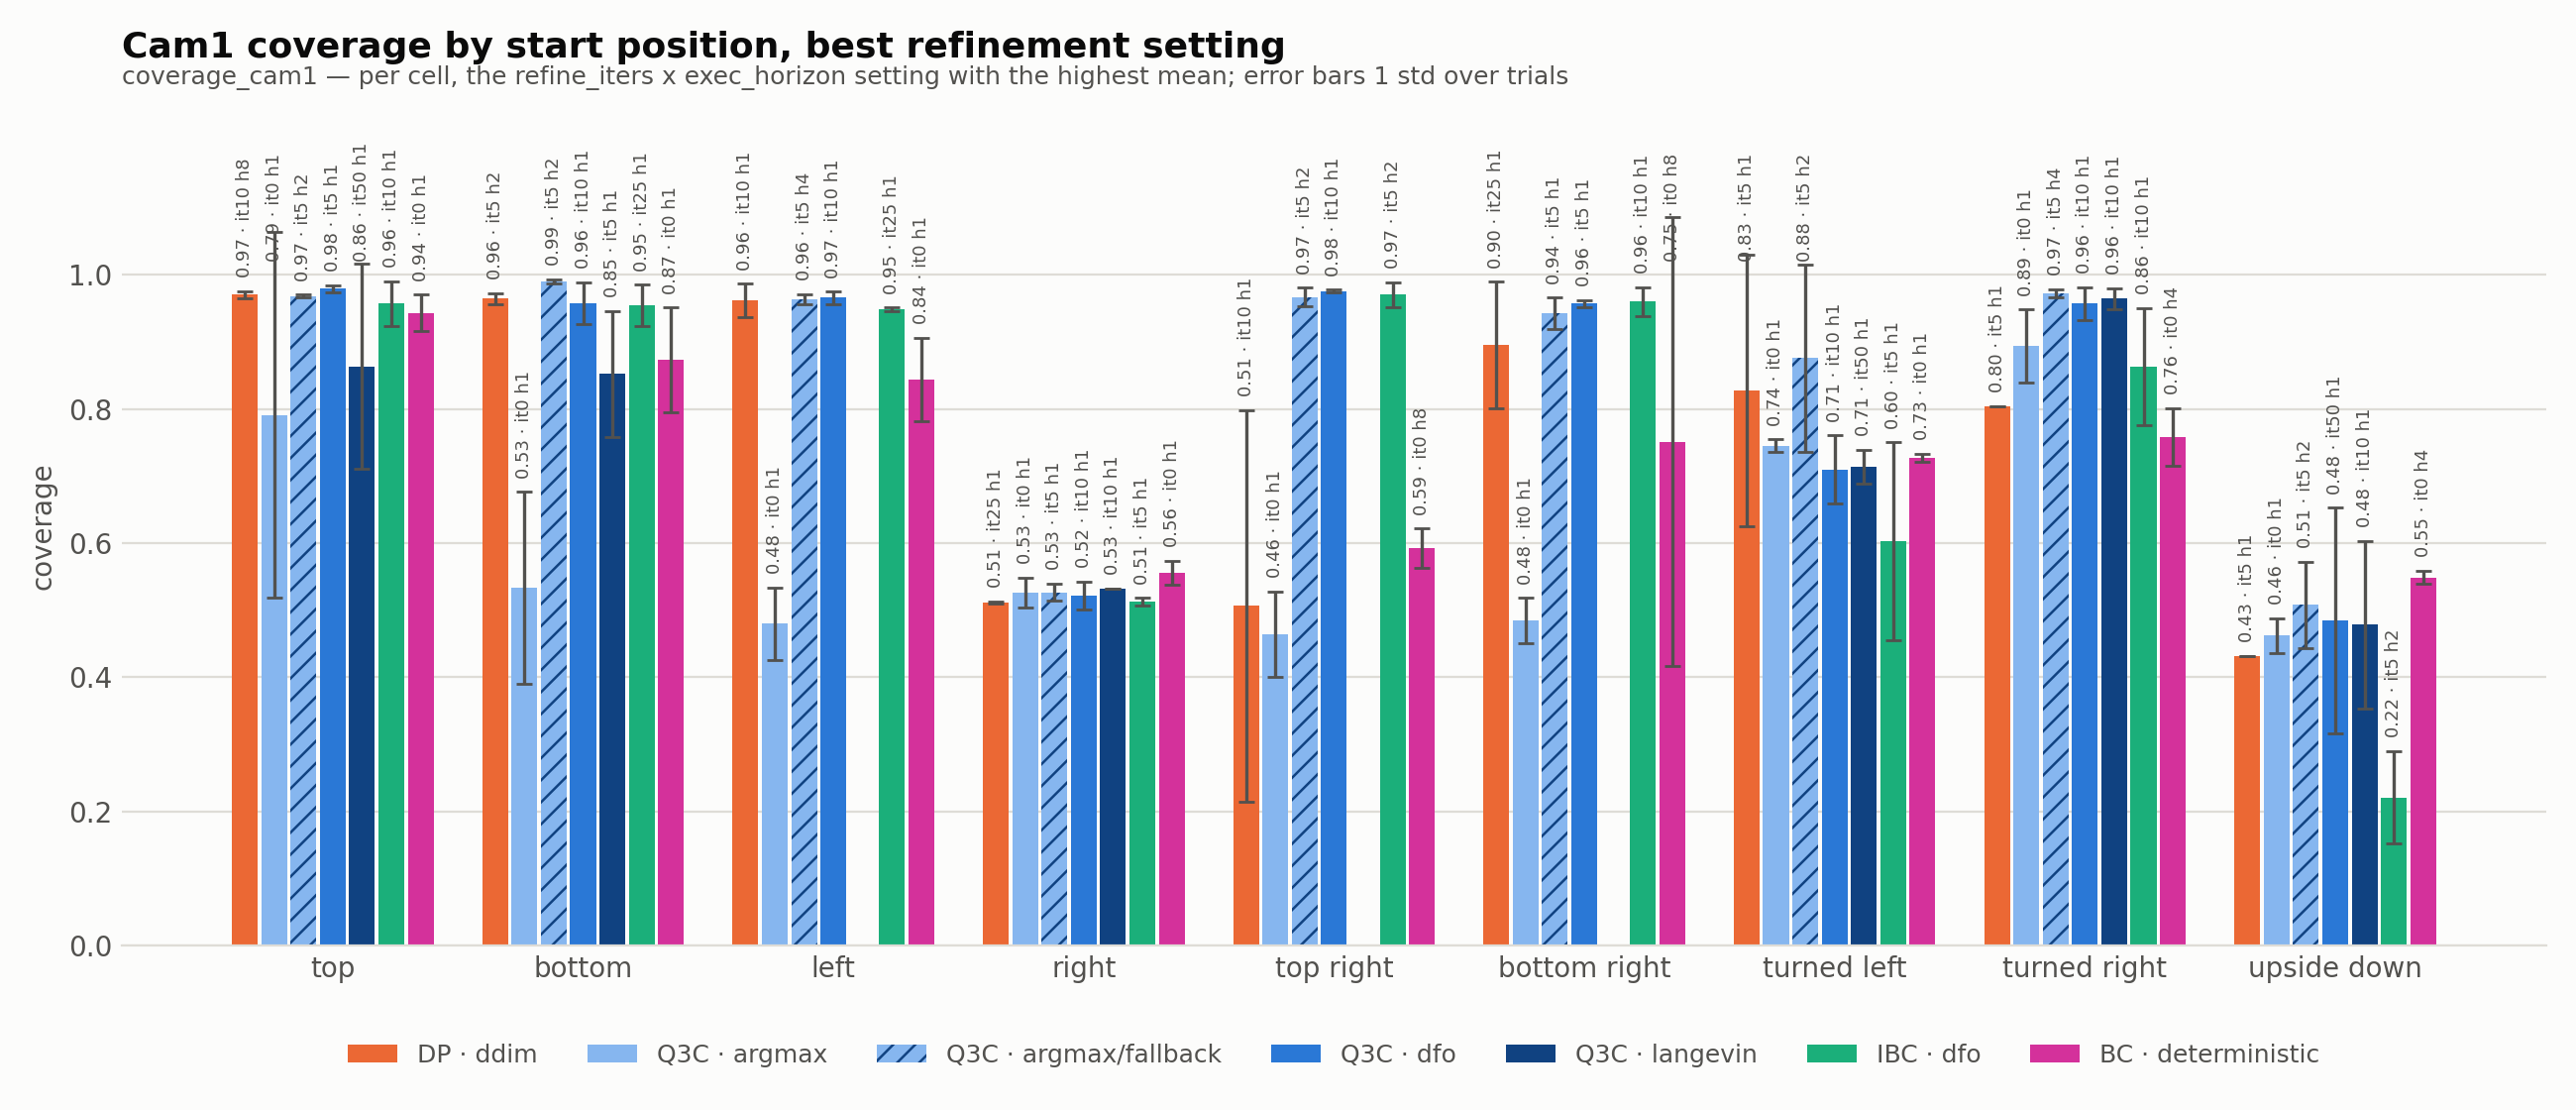

The data file committed next to this chart (first rows):
algorithm, inference, start_position, refine_iters, exec_horizon, checkpoint, metric, mean, std, n_trials, is_best
dp, ddim, top, 5, 1, g01_resnet18_s11_350k|h01_resnet18_k16_s…, cam1, 0.956, 0.0199, 3, 
dp, ddim, top, 5, 2, h01_resnet18_k16_s11_350k, cam1, 0.8227, 0.2007, 3, 
dp, ddim, top, 5, 4, h01_resnet18_k16_s11_350k, cam1, 0.9443, 0.015, 2, 
dp, ddim, top, 5, 8, h01_resnet18_k16_s11_350k, cam1, 0.9274, 0.0151, 2, 
dp, ddim, top, 10, 1, g01_resnet18_s11_350k|h01_resnet18_k16_s…, cam1, 0.9642, 0.0063, 3, 
dp, ddim, top, 10, 2, h01_resnet18_k16_s11_350k, cam1, 0.9506, 0.038, 2, 
dp, ddim, top, 10, 4, h01_resnet18_k16_s11_350k, cam1, 0.9522, 0.0265, 2, 
dp, ddim, top, 10, 8, h01_resnet18_k16_s11_350k, cam1, 0.9701, 0.0051, 2, yes
dp, ddim, top, 25, 1, g01_resnet18_s11_350k|h01_resnet18_k16_s…, cam1, 0.948, 0.0333, 3, 
dp, ddim, top, 25, 2, h01_resnet18_k16_s11_350k, cam1, 0.9647, 0.0021, 2, 
dp, ddim, top, 25, 4, h01_resnet18_k16_s11_350k, cam1, 0.9568, 0.0126, 2, 
dp, ddim, top, 25, 8, h01_resnet18_k16_s11_350k, cam1, 0.9007, 0.0692, 2, 
dp, ddim, bottom, 5, 1, g01_resnet18_s11_350k|h01_resnet18_k16_s…, cam1, 0.7038, 0.2678, 3, 
dp, ddim, bottom, 5, 2, h01_resnet18_k16_s11_350k, cam1, 0.9643, 0.0086, 2, yes
dp, ddim, bottom, 5, 4, h01_resnet18_k16_s11_350k, cam1, 0.866, 0.1022, 4, 
dp, ddim, bottom, 5, 8, h01_resnet18_k16_s11_350k, cam1, 0.5632, 0.2498, 3, 
dp, ddim, bottom, 10, 1, g01_resnet18_s11_350k|h01_resnet18_k16_s…, cam1, 0.8936, 0.0621, 3, 
dp, ddim, bottom, 25, 1, g01_resnet18_s11_350k|h01_resnet18_k16_s…, cam1, 0.88, 0.0933, 3, 
dp, ddim, left, 5, 1, g01_resnet18_s11_350k, cam1, 0.4929, 0.4093, 2, 
dp, ddim, left, 10, 1, g01_resnet18_s11_350k, cam1, 0.9619, 0.0245, 2, yes
dp, ddim, left, 25, 1, g01_resnet18_s11_350k, cam1, 0.845, 0.1039, 2, 
dp, ddim, right, 5, 1, g01_resnet18_s11_350k, cam1, 0.5057, 0.0056, 4, 
dp, ddim, right, 10, 1, g01_resnet18_s11_350k, cam1, 0.5068, 0.0039, 4, 
dp, ddim, right, 25, 1, g01_resnet18_s11_350k, cam1, 0.5112, 0.0016, 3, yes
dp, ddim, top_right, 5, 1, g01_resnet18_s11_350k, cam1, 0.4459, 0.3519, 4, 
dp, ddim, top_right, 10, 1, g01_resnet18_s11_350k, cam1, 0.5061, 0.2923, 3, yes
dp, ddim, top_right, 25, 1, g01_resnet18_s11_350k, cam1, 0.4155, 0.2522, 8, 
dp, ddim, bottom_right, 5, 1, g01_resnet18_s11_350k, cam1, 0.698, 0.2634, 3, 
dp, ddim, bottom_right, 10, 1, g01_resnet18_s11_350k, cam1, 0.794, 0.0046, 3, 
dp, ddim, bottom_right, 25, 1, g01_resnet18_s11_350k, cam1, 0.8954, 0.094, 3, yes
dp, ddim, turned_left, 5, 1, g01_resnet18_s11_350k, cam1, 0.8278, 0.2027, 2, yes
dp, ddim, turned_left, 10, 1, g01_resnet18_s11_350k, cam1, 0.6989, 0.0, 1, 
dp, ddim, turned_left, 25, 1, g01_resnet18_s11_350k|g03_conv_s11_750k, cam1, 0.726, 0.037, 3, 
dp, ddim, turned_right, 5, 1, g01_resnet18_s11_350k, cam1, 0.8039, 0.0, 1, yes
dp, ddim, turned_right, 10, 1, g01_resnet18_s11_350k, cam1, 0.2354, 0.1005, 2, 
dp, ddim, turned_right, 25, 1, g01_resnet18_s11_350k, cam1, 0.7144, 0.0011, 2, 
dp, ddim, upside_down, 5, 1, g01_resnet18_s11_350k, cam1, 0.4316, 0.0, 1, yes
dp, ddim, upside_down, 10, 1, g01_resnet18_s11_350k, cam1, 0.2811, 0.0, 1, 
dp, ddim, upside_down, 25, 1, g01_resnet18_s11_350k, cam1, 0.3177, 0.0, 1, 
q3c, argmax, top, 0, 1, L2c_ch16_scratch, cam1, 0.7909, 0.2729, 4, yes
q3c, argmax, bottom, 0, 1, L2c_ch16_scratch, cam1, 0.5334, 0.1432, 7, yes
q3c, argmax, left, 0, 1, L1c_ch16_scratch, cam1, 0.4794, 0.054, 2, yes
q3c, argmax, right, 0, 1, L2c_ch16_scratch, cam1, 0.5262, 0.0225, 2, yes
q3c, argmax, top_right, 0, 1, L2c_ch16_scratch, cam1, 0.4639, 0.0636, 2, yes
q3c, argmax, bottom_right, 0, 1, L2c_ch16_scratch, cam1, 0.4839, 0.0341, 2, yes
q3c, argmax, turned_left, 0, 1, L2c_ch16_scratch, cam1, 0.7449, 0.0096, 3, yes
q3c, argmax, turned_right, 0, 1, L2c_ch16_scratch, cam1, 0.8939, 0.0542, 3, yes
q3c, argmax, upside_down, 0, 1, L2c_ch16_scratch, cam1, 0.4617, 0.0258, 4, yes
q3c, argmax_fallback, top, 5, 1, L2c_ch16_scratch|v2_pushingpixels_exact, cam1, 0.9663, 0.0187, 4, 
q3c, argmax_fallback, top, 5, 2, L2c_ch16_scratch, cam1, 0.9682, 0.0023, 2, yes
q3c, argmax_fallback, top, 5, 4, L2c_ch16_scratch, cam1, 0.9667, 0.0107, 2, 
q3c, argmax_fallback, top, 5, 8, L2c_ch16_scratch, cam1, 0.9607, 0.0115, 2, 
q3c, argmax_fallback, bottom, 5, 1, L2c_ch16_scratch, cam1, 0.9728, 0.0069, 2, 
q3c, argmax_fallback, bottom, 5, 2, L2c_ch16_scratch, cam1, 0.99, 0.003, 2, yes
q3c, argmax_fallback, bottom, 5, 4, L2c_ch16_scratch, cam1, 0.9376, 0.0296, 2, 
q3c, argmax_fallback, bottom, 5, 8, L2c_ch16_scratch, cam1, 0.8852, 0.1432, 3, 
q3c, argmax_fallback, left, 5, 1, L2c_ch16_scratch, cam1, 0.8857, 0.0511, 2, 
q3c, argmax_fallback, left, 5, 2, L2c_ch16_scratch, cam1, 0.9488, 0.0034, 2, 
q3c, argmax_fallback, left, 5, 4, L2c_ch16_scratch, cam1, 0.9632, 0.0075, 2, yes
q3c, argmax_fallback, left, 5, 8, L2c_ch16_scratch, cam1, 0.9492, 0.0292, 2, 
... 181 more rows
